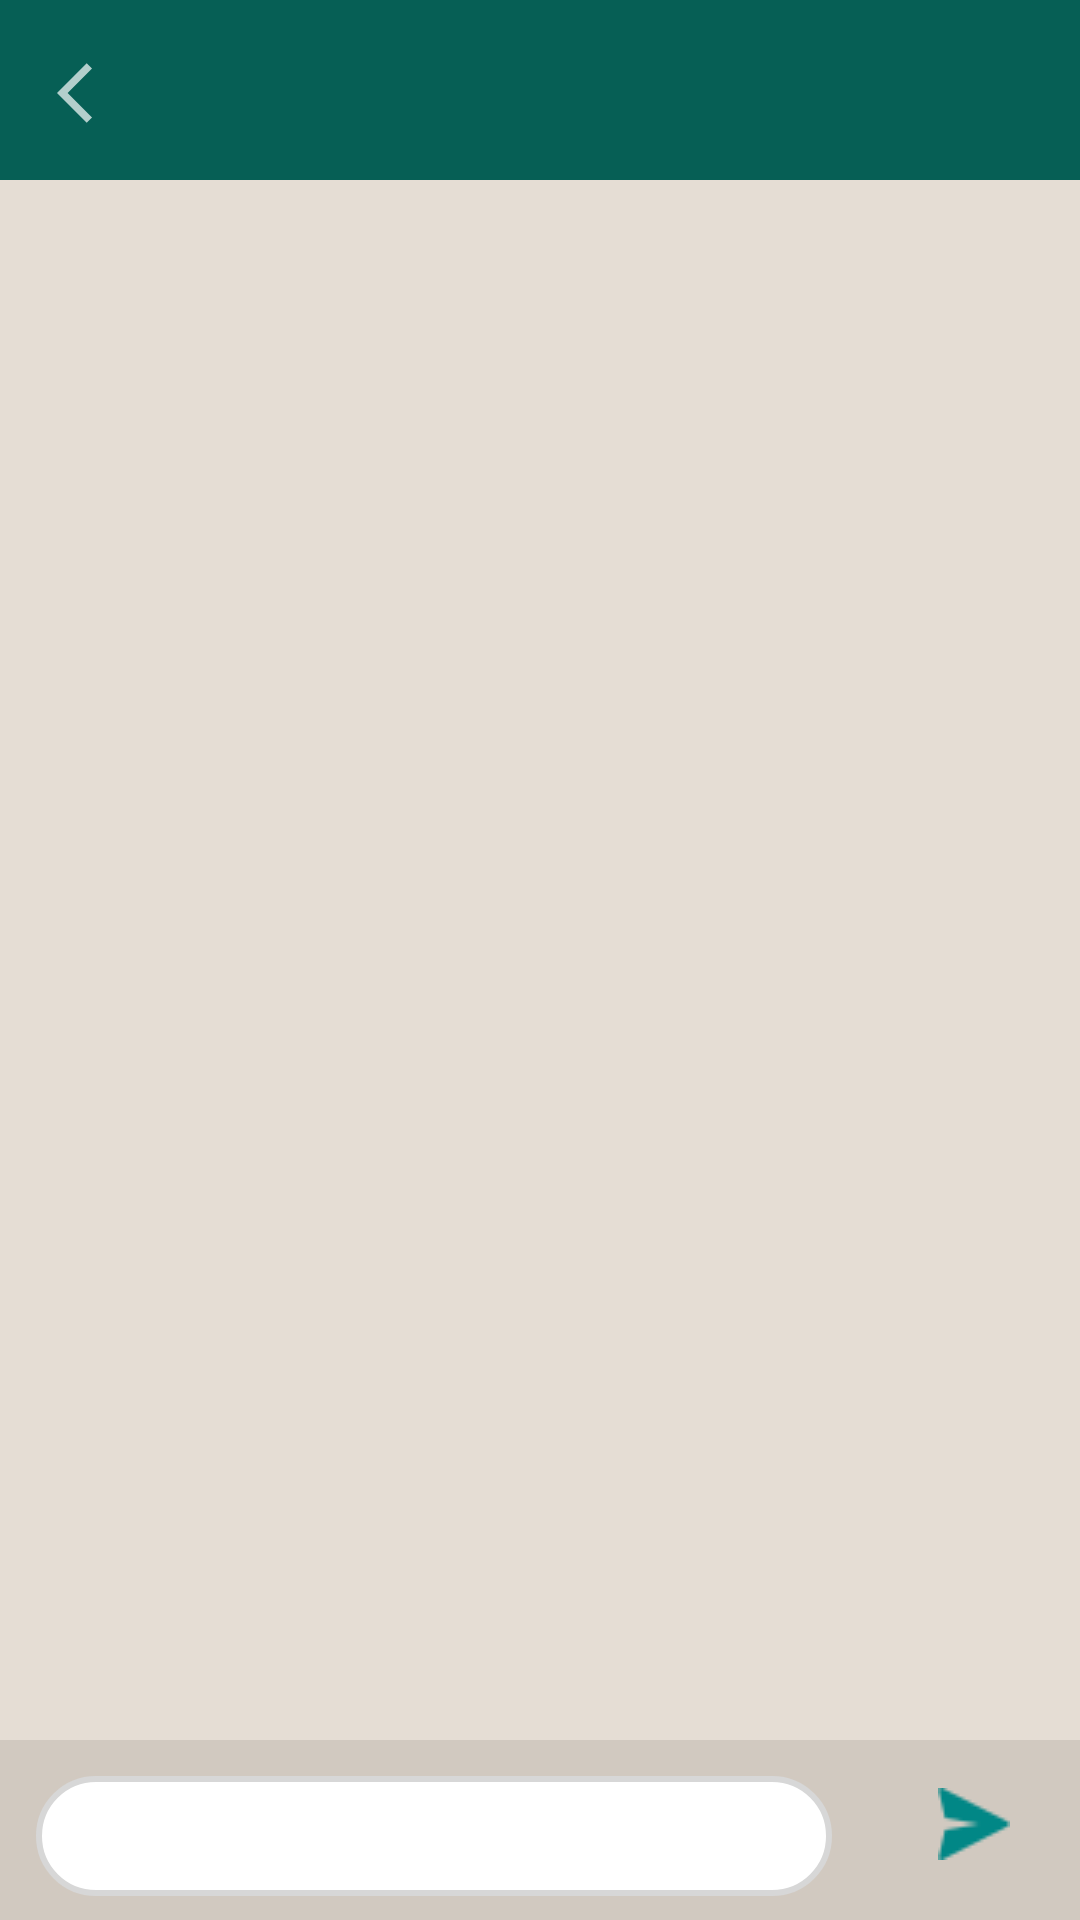

Produce the Android XML layout that renders to this screen, including the resource entries it uses.
<!-- AndroidManifest.xml: application theme Theme.Torandroidv1 -->
<!-- res/layout/activity_chat_view.xml -->
<?xml version="1.0" encoding="utf-8"?>
<androidx.constraintlayout.widget.ConstraintLayout xmlns:android="http://schemas.android.com/apk/res/android"
    xmlns:app="http://schemas.android.com/apk/res-auto"
    xmlns:tools="http://schemas.android.com/tools"
    android:id="@+id/main"
    android:layout_width="match_parent"
    android:layout_height="match_parent"
    tools:context=".ui.chat.ChatViewActivity" >

    <LinearLayout
        android:id="@+id/chat_top_layer"
        android:layout_width="match_parent"
        android:layout_height="60dp"
        android:background="@color/base_color"
        android:orientation="vertical"
        app:layout_constraintEnd_toEndOf="parent"
        app:layout_constraintStart_toStartOf="parent"
        app:layout_constraintTop_toTopOf="parent">

        <ImageButton
            android:id="@+id/back_icon_image"
            android:layout_width="30dp"
            android:layout_height="30dp"
            android:layout_margin="16dp"
            android:background="@android:color/transparent"
            app:srcCompat="@drawable/baseline_arrow_back_ios_24" />
    </LinearLayout>

    <LinearLayout
        android:id="@+id/chat_bottom_layer"
        android:layout_width="match_parent"
        android:layout_height="60dp"
        android:background="@color/chat_list_background_color"
        android:orientation="horizontal"
        app:layout_constraintBottom_toBottomOf="parent"
        app:layout_constraintEnd_toEndOf="parent"
        app:layout_constraintStart_toStartOf="parent">

        <LinearLayout
            android:layout_width="match_parent"
            android:layout_height="match_parent"
            android:orientation="horizontal"
            android:background="@color/chat_list_bottom_bar_background">

            <EditText
                android:id="@+id/chat_text_input"
                android:layout_width="wrap_content"
                android:layout_height="40dp"
                android:background="@drawable/chat_input_background"
                android:layout_margin="12dp"
                android:padding="8dp"
                android:layout_weight="12"
                android:ems="10"
                android:inputType="text" />

            <ImageButton
                android:id="@+id/send_button"
                android:layout_width="50dp"
                android:layout_height="40dp"
                android:layout_margin="8dp"
                android:layout_weight="1"
                android:background="@android:color/transparent"
                android:cropToPadding="false"
                app:srcCompat="@drawable/send_icon" />
        </LinearLayout>
    </LinearLayout>

    <androidx.recyclerview.widget.RecyclerView
        android:id="@+id/chat_recycle_view"
        android:layout_width="0dp"
        android:layout_height="0dp"
        android:background="@color/chat_list_background_color"
        app:layout_constraintBottom_toTopOf="@+id/chat_bottom_layer"
        app:layout_constraintEnd_toEndOf="parent"
        app:layout_constraintStart_toStartOf="parent"
        app:layout_constraintTop_toBottomOf="@+id/chat_top_layer" />
</androidx.constraintlayout.widget.ConstraintLayout>
<!-- resources referenced by this layout -->
<resources>
  <color name="base_color">#065F55</color>
  <color name="chat_list_background_color">#E5DDD4</color>
  <color name="chat_list_bottom_bar_background">#D1C9C0</color>
  <!-- drawable baseline_arrow_back_ios_24 (drawable) -->
  <vector xmlns:android="http://schemas.android.com/apk/res/android"
      android:autoMirrored="true"
      android:height="24dp"
      android:tint="@color/base_icon_color"
      android:viewportHeight="24"
      android:viewportWidth="24"
      android:width="24dp">
        
      <path android:fillColor="@android:color/white" android:pathData="M11.67,3.87L9.9,2.1 0,12l9.9,9.9 1.77,-1.77L3.54,12z"/>
      
  </vector>
  <!-- drawable chat_input_background (drawable) -->
  <shape xmlns:android="http://schemas.android.com/apk/res/android">
      <corners android:topLeftRadius="40dp"
          android:topRightRadius="40dp"
          android:bottomLeftRadius="40dp"
          android:bottomRightRadius="40dp"/> 
      <solid android:color="#FFFFFF"/>
  
      <stroke
          android:width="2dp"
          android:color="#D7D7D7"/>
  </shape>
  <!-- drawable send_icon: png bitmap (drawable, 598 bytes) -->
  <style name="Theme.Torandroidv1" parent="Base.Theme.Torandroidv1" />
  <color name="base_icon_color">#B3CFCC</color>
  <style name="Base.Theme.Torandroidv1" parent="Theme.Material3.DayNight.NoActionBar">
          
          
      </style>
</resources>
